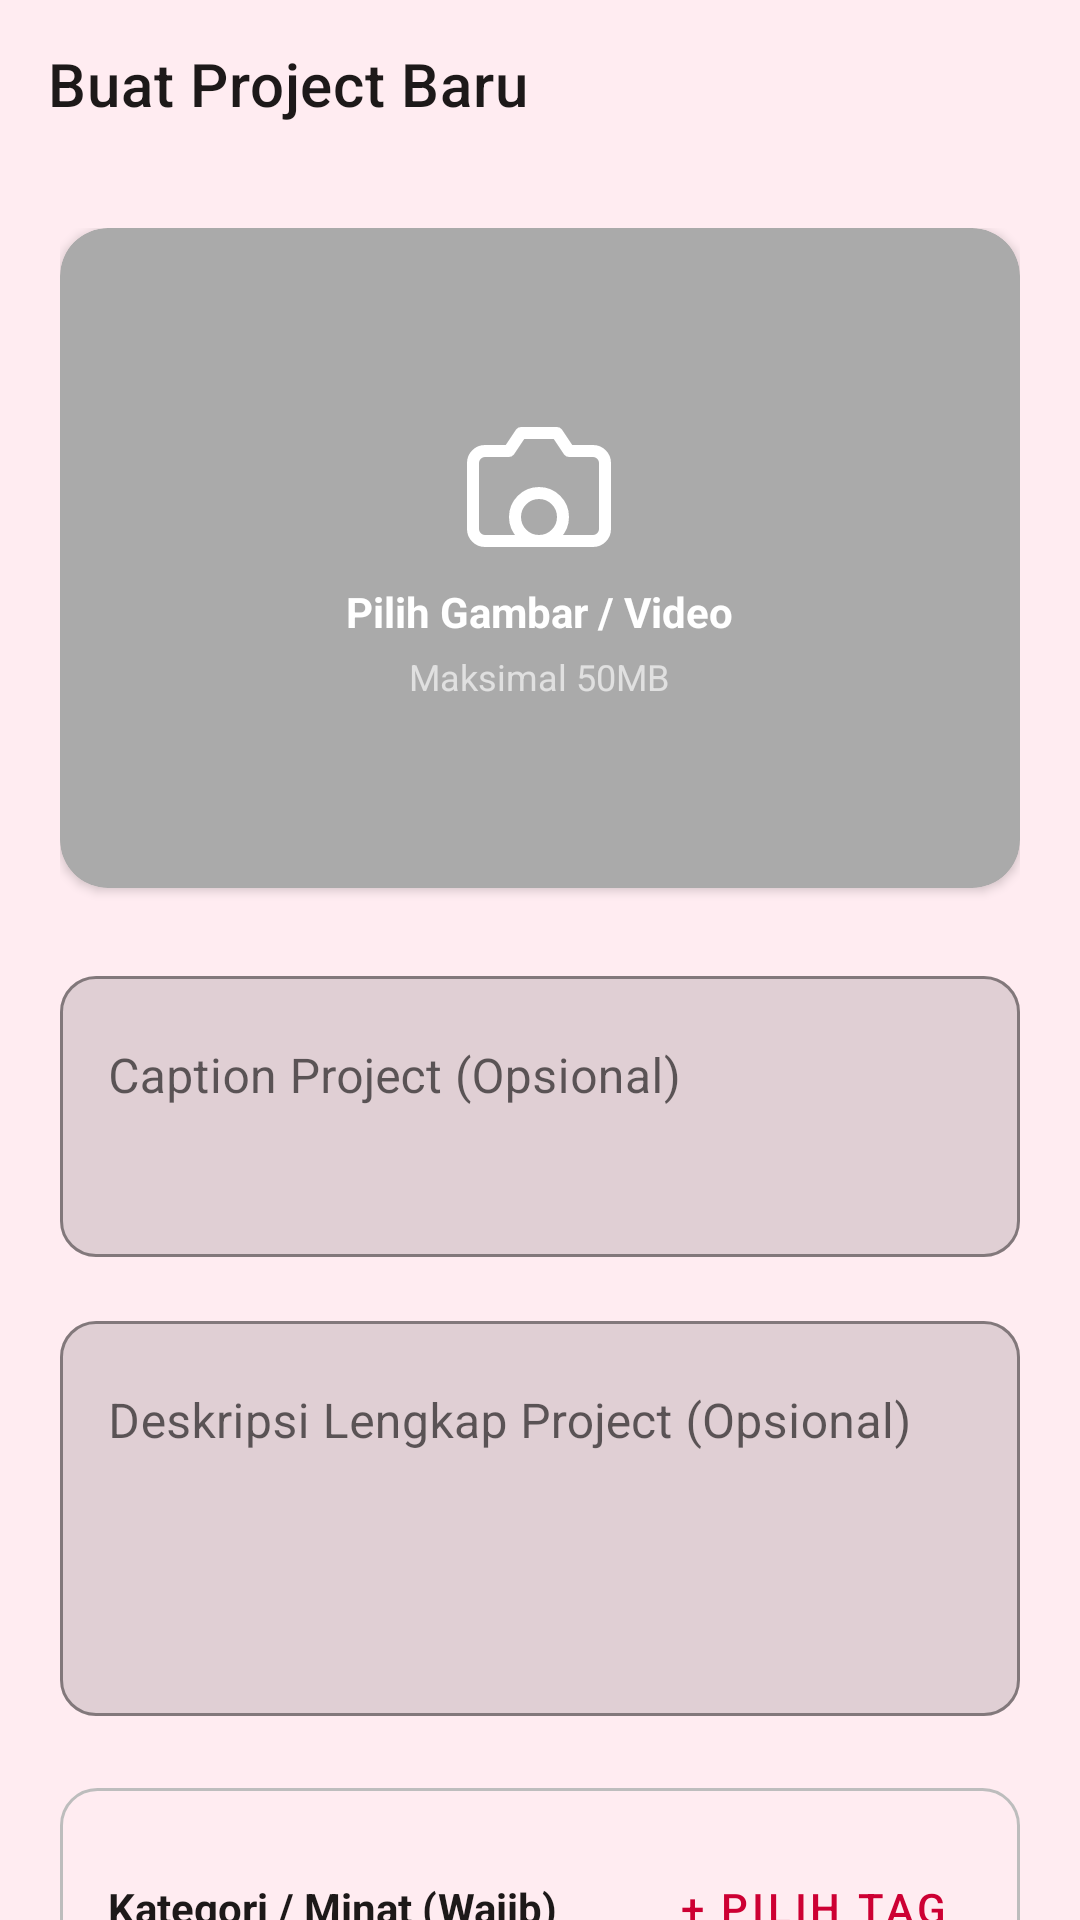

Reconstruct the res/layout file that produces this screen, plus the resources it refers to.
<!-- AndroidManifest.xml: application theme Theme.DispatchApp -->
<!-- res/layout/activity_create_post.xml -->
<?xml version="1.0" encoding="utf-8"?>
<androidx.coordinatorlayout.widget.CoordinatorLayout xmlns:android="http://schemas.android.com/apk/res/android"
    xmlns:app="http://schemas.android.com/apk/res-auto"
    xmlns:tools="http://schemas.android.com/tools"
    android:layout_width="match_parent"
    android:layout_height="match_parent"
    android:background="?attr/backgroundColor"
    tools:context=".CreatePostActivity">

    <com.google.android.material.appbar.AppBarLayout
        android:layout_width="match_parent"
        android:layout_height="wrap_content"
        android:background="?attr/backgroundColor"
        app:elevation="0dp">

        <androidx.appcompat.widget.Toolbar
            android:id="@+id/toolbar"
            android:layout_width="match_parent"
            android:layout_height="?attr/actionBarSize"
            app:title="Buat Project Baru"
            app:titleTextColor="?android:attr/textColorPrimary" />
    </com.google.android.material.appbar.AppBarLayout>

    <androidx.core.widget.NestedScrollView
        android:layout_width="match_parent"
        android:layout_height="match_parent"
        app:layout_behavior="@string/appbar_scrolling_view_behavior">

        <LinearLayout
            android:layout_width="match_parent"
            android:layout_height="wrap_content"
            android:orientation="vertical"
            android:padding="20dp">

            
            <androidx.cardview.widget.CardView
                android:id="@+id/cardMediaPreview"
                android:layout_width="match_parent"
                android:layout_height="wrap_content"
                app:cardCornerRadius="16dp"
                app:cardElevation="2dp"
                app:cardBackgroundColor="@android:color/darker_gray">

                <FrameLayout
                    android:id="@+id/frameMediaPreview"
                    android:layout_width="match_parent"
                    android:layout_height="220dp">

                    <ImageView
                        android:id="@+id/ivPreview"
                        android:layout_width="match_parent"
                        android:layout_height="match_parent"
                        android:scaleType="centerCrop"
                        android:visibility="gone" />

                    <VideoView
                        android:id="@+id/vvPreview"
                        android:layout_width="match_parent"
                        android:layout_height="match_parent"
                        android:visibility="gone" />

                    <LinearLayout
                        android:id="@+id/layoutPickMedia"
                        android:layout_width="wrap_content"
                        android:layout_height="wrap_content"
                        android:orientation="vertical"
                        android:layout_gravity="center"
                        android:gravity="center">

                        <ImageView
                            android:layout_width="48dp"
                            android:layout_height="48dp"
                            android:src="@drawable/ic_camera_scan"
                            app:tint="@android:color/white" />

                        <TextView
                            android:layout_width="wrap_content"
                            android:layout_height="wrap_content"
                            android:layout_marginTop="8dp"
                            android:text="Pilih Gambar / Video"
                            android:textColor="@android:color/white"
                            android:textStyle="bold" />
                            
                        <TextView
                            android:layout_width="wrap_content"
                            android:layout_height="wrap_content"
                            android:layout_marginTop="4dp"
                            android:text="Maksimal 50MB"
                            android:textColor="#E0E0E0"
                            android:textSize="12sp" />
                    </LinearLayout>
                </FrameLayout>
            </androidx.cardview.widget.CardView>

            <com.google.android.material.textfield.TextInputLayout
                android:layout_width="match_parent"
                android:layout_height="wrap_content"
                android:layout_marginTop="24dp"
                android:hint="Caption Project (Opsional)"
                app:boxBackgroundMode="outline"
                app:boxCornerRadiusTopStart="12dp"
                app:boxCornerRadiusTopEnd="12dp"
                app:boxCornerRadiusBottomStart="12dp"
                app:boxCornerRadiusBottomEnd="12dp">

                <com.google.android.material.textfield.TextInputEditText
                    android:id="@+id/etCaption"
                    android:layout_width="match_parent"
                    android:layout_height="wrap_content"
                    android:inputType="textMultiLine"
                    android:minLines="3"
                    android:maxLines="6"
                    android:gravity="top|start" />
            </com.google.android.material.textfield.TextInputLayout>

            <com.google.android.material.textfield.TextInputLayout
                android:layout_width="match_parent"
                android:layout_height="wrap_content"
                android:layout_marginTop="16dp"
                android:hint="Deskripsi Lengkap Project (Opsional)"
                app:boxBackgroundMode="outline"
                app:boxCornerRadiusTopStart="12dp"
                app:boxCornerRadiusTopEnd="12dp"
                app:boxCornerRadiusBottomStart="12dp"
                app:boxCornerRadiusBottomEnd="12dp">

                <com.google.android.material.textfield.TextInputEditText
                    android:id="@+id/etDescription"
                    android:layout_width="match_parent"
                    android:layout_height="wrap_content"
                    android:inputType="textMultiLine"
                    android:minLines="5"
                    android:maxLines="10"
                    android:gravity="top|start" />
            </com.google.android.material.textfield.TextInputLayout>

            <LinearLayout
                android:layout_width="match_parent"
                android:layout_height="wrap_content"
                android:orientation="vertical"
                android:layout_marginTop="24dp"
                android:background="@drawable/outline_box_bg"
                android:padding="16dp">
                
                <LinearLayout
                    android:layout_width="match_parent"
                    android:layout_height="wrap_content"
                    android:orientation="horizontal"
                    android:gravity="center_vertical">
                    
                    <TextView
                        android:layout_width="0dp"
                        android:layout_height="wrap_content"
                        android:layout_weight="1"
                        android:text="Kategori / Minat (Wajib)"
                        android:textStyle="bold"
                        android:textColor="?android:attr/textColorPrimary" />
                        
                    <com.google.android.material.button.MaterialButton
                        android:id="@+id/btnSelectInterest"
                        style="@style/Widget.MaterialComponents.Button.TextButton"
                        android:layout_width="wrap_content"
                        android:layout_height="wrap_content"
                        android:text="+ Pilih Tag" />
                </LinearLayout>

                <com.google.android.material.chip.ChipGroup
                    android:id="@+id/chipGroupSelection"
                    android:layout_width="match_parent"
                    android:layout_height="wrap_content"
                    android:layout_marginTop="8dp" />
            </LinearLayout>

            <com.google.android.material.button.MaterialButton
                android:id="@+id/btnSubmitPost"
                android:layout_width="match_parent"
                android:layout_height="56dp"
                android:layout_marginTop="32dp"
                android:text="Unggah Project"
                app:cornerRadius="12dp"
                android:backgroundTint="#FF10B981" />

        </LinearLayout>
    </androidx.core.widget.NestedScrollView>

    
    <FrameLayout
        android:id="@+id/layoutLoading"
        android:layout_width="match_parent"
        android:layout_height="match_parent"
        android:background="#80000000"
        android:visibility="gone"
        android:clickable="true"
        android:focusable="true"
        android:elevation="10dp">
        
        <LinearLayout
            android:layout_width="wrap_content"
            android:layout_height="wrap_content"
            android:orientation="vertical"
            android:layout_gravity="center"
            android:gravity="center">
            
            <ProgressBar
                android:layout_width="wrap_content"
                android:layout_height="wrap_content"
                android:indeterminateTint="@android:color/white" />
                
            <TextView
                android:id="@+id/tvLoadingProgress"
                android:layout_width="wrap_content"
                android:layout_height="wrap_content"
                android:layout_marginTop="16dp"
                android:text="Memproses media..."
                android:textColor="@android:color/white"
                android:textStyle="bold" />
        </LinearLayout>
    </FrameLayout>

</androidx.coordinatorlayout.widget.CoordinatorLayout>
<!-- resources referenced by this layout -->
<resources>
  <!-- drawable ic_camera_scan (drawable) -->
  <?xml version="1.0" encoding="utf-8"?>
  <vector xmlns:android="http://schemas.android.com/apk/res/android"
      android:width="24dp"
      android:height="24dp"
      android:viewportWidth="24"
      android:viewportHeight="24">
      <path
          android:fillColor="@android:color/transparent"
          android:pathData="M23,19a2,2 0,0 1,-2 2H3a2,2 0,0 1,-2 -2V8a2,2 0,0 1,2 -2h4l2,-3h6l2,3h4a2,2 0,0 1,2 2z"
          android:strokeColor="@color/white"
          android:strokeWidth="2"
          android:strokeLineCap="round"
          android:strokeLineJoin="round"/>
      <path
          android:fillColor="@android:color/transparent"
          android:pathData="M12,17m-4,0a4,4 0,1 1,8 0a4,4 0,1 1,-8 0"
          android:strokeColor="@color/white"
          android:strokeWidth="2"
          android:strokeLineCap="round"
          android:strokeLineJoin="round"/>
  </vector>
  <!-- drawable outline_box_bg (drawable) -->
  <?xml version="1.0" encoding="utf-8"?>
  <shape xmlns:android="http://schemas.android.com/apk/res/android"
      android:shape="rectangle">
      <solid android:color="@android:color/transparent" />
      <stroke
          android:width="1dp"
          android:color="#BDBDBD" />
      <corners android:radius="12dp" />
  </shape>
  <style name="Theme.DispatchApp" parent="Theme.MaterialComponents.DayNight.NoActionBar">
          
          <item name="colorPrimary">#CD0033</item>
          <item name="backgroundColor">@color/backgroundColorWhite</item>
          <item name="colorPrimaryVariant">#CD0033</item>
          <item name="colorOnPrimary">@color/white</item>
          
          <item name="colorSecondary">@color/teal_200</item>
          <item name="colorSecondaryVariant">@color/teal_700</item>
          <item name="colorOnSecondary">@color/black</item>
          
          <item name="android:statusBarColor">?attr/colorPrimaryVariant</item>
          
  
          <item name="android:textColorPrimary">@color/blackTextPrimary</item>
      </style>
  <color name="white">#FFFFFFFF</color>
  <color name="backgroundColorWhite">#FFECF1</color>
  <color name="teal_200">#FF03DAC5</color>
  <color name="teal_700">#FF018786</color>
  <color name="black">#FF000000</color>
  <color name="blackTextPrimary">#1D1919</color>
</resources>
